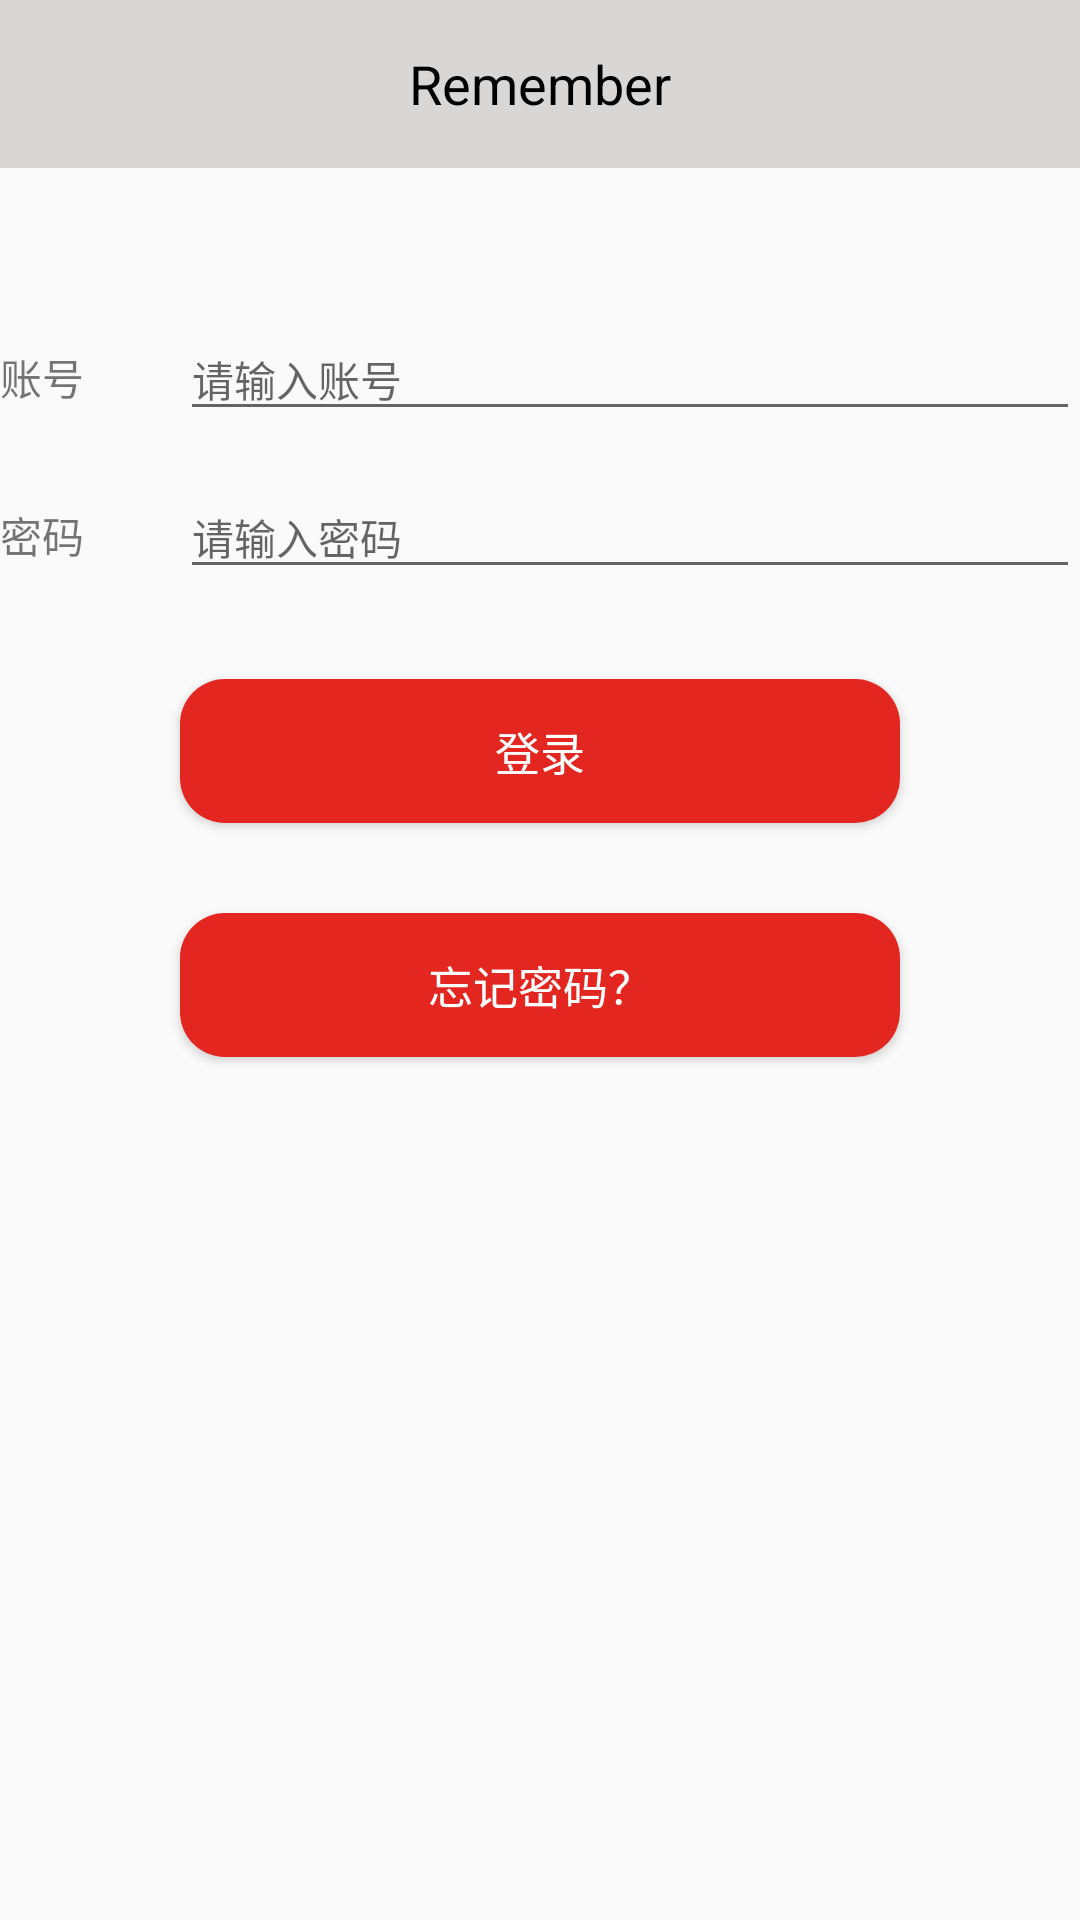

Here is an Android app screen rendered from its layout file. Give the layout XML and the strings, colors and styles it references.
<!-- AndroidManifest.xml: application theme AppTheme -->
<!-- res/layout/activity_login.xml -->
<?xml version="1.0" encoding="utf-8"?>
<LinearLayout xmlns:android="http://schemas.android.com/apk/res/android"
    android:orientation="vertical" android:layout_width="match_parent"
    android:layout_height="match_parent">

    <include layout="@layout/toolbar_layout">

    </include>

    <LinearLayout
        android:layout_width="match_parent"
        android:layout_height="wrap_content"
        android:orientation="horizontal"
        android:layout_marginTop="50dp">
        <TextView
            android:layout_width="0dp"
            android:layout_weight="1"
            android:layout_height="wrap_content"
            android:text="账号"/>
        <EditText

            android:layout_width="0dp"
            android:layout_height="wrap_content"
            android:layout_weight="5"
            android:textSize="14sp"
            android:id="@+id/editAccount"
            android:hint="请输入账号"
            />


    </LinearLayout>

    <LinearLayout
        android:layout_width="match_parent"
        android:layout_height="wrap_content"
        android:orientation="horizontal"
        android:layout_marginTop="15dp">
        <TextView
            android:layout_width="0dp"
            android:layout_weight="1"
            android:layout_height="wrap_content"
            android:text="密码"/>
        <EditText
            android:layout_width="0dp"
            android:layout_height="wrap_content"
            android:layout_weight="5"
            android:textSize="14sp"
            android:inputType="textPassword"
            android:id="@+id/editPassword"
            android:hint="请输入密码"
            />



    </LinearLayout>
    <Button
        android:layout_width="match_parent"
        android:layout_height="wrap_content"
        android:layout_marginTop="30dp"
        android:background="@drawable/button_shape"
        android:layout_marginStart="60dp"
        android:layout_marginEnd="60dp"
        android:textColor="#ffffff"
        android:textSize="15sp"
        android:id="@+id/loginBtn"
        android:text="登录"/>

    <Button
        android:layout_width="match_parent"
        android:layout_height="wrap_content"
        android:layout_marginTop="30dp"
        android:background="@drawable/button_shape"
        android:layout_marginStart="60dp"
        android:layout_marginEnd="60dp"
        android:textColor="#ffffff"
        android:textSize="15sp"
        android:id="@+id/forgetBtn"
        android:text="忘记密码？"/>


</LinearLayout>
<!-- res/layout/toolbar_layout.xml (included above) -->
<?xml version="1.0" encoding="utf-8"?>
<android.support.v7.widget.Toolbar
    xmlns:app="http://schemas.android.com/apk/res-auto"
    xmlns:android="http://schemas.android.com/apk/res/android"
    android:layout_width="match_parent"
    android:layout_height="?attr/actionBarSize"
    android:id="@+id/toolbar"
    android:background="?attr/colorPrimary"
    android:theme="@style/ThemeOverlay.AppCompat.Dark.ActionBar"
    app:popupTheme="@style/Base.ThemeOverlay.AppCompat.Light"
    app:layout_scrollFlags="scroll|enterAlways|snap">

    <TextView
        android:layout_width="wrap_content"
        android:layout_height="wrap_content"
        android:id="@+id/Title"
        android:text="Remember"
        android:textSize="18sp"
        android:textColor="#000000"
        android:layout_gravity="center_horizontal"/>
    <ImageButton
        android:visibility="invisible"
        android:id="@+id/delete"
        android:layout_gravity="end"
        android:layout_marginEnd="10dp"
        android:src="@drawable/delete2"
        android:background="#00000000"
        android:layout_width="40dp"
        android:layout_height="40dp" />



</android.support.v7.widget.Toolbar>
<!-- resources referenced by this layout -->
<resources>
  <!-- drawable button_shape (drawable) -->
  <?xml version="1.0" encoding="utf-8"?>
  <shape xmlns:android="http://schemas.android.com/apk/res/android"
      android:shape="rectangle" >
  
      
      <solid android:color="#e32720" />
  
      
      
      <corners android:radius="15dip" />
  
      
      <padding
          android:bottom="10dp"
          android:left="10dp"
          android:right="10dp"
          android:top="10dp" />
  </shape>
  <!-- drawable delete2: png bitmap (drawable-xxhdpi, 609 bytes) -->
  <style name="AppTheme" parent="Theme.AppCompat.Light.NoActionBar">
          
          <item name="colorPrimary">@color/colorPrimary</item>
          <item name="colorPrimaryDark">@color/colorPrimaryDark</item>
          <item name="colorAccent">@color/colorAccent</item>
      </style>
  <color name="colorPrimary">#d9d6d6</color>
  <color name="colorPrimaryDark">#373737</color>
  <color name="colorAccent">#FF4081</color>
</resources>
